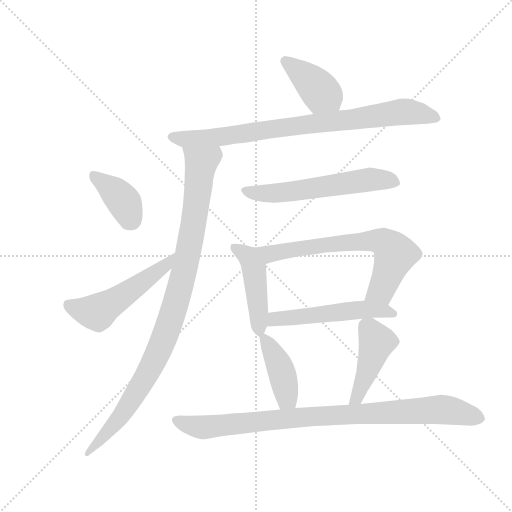
t = 0.00 s
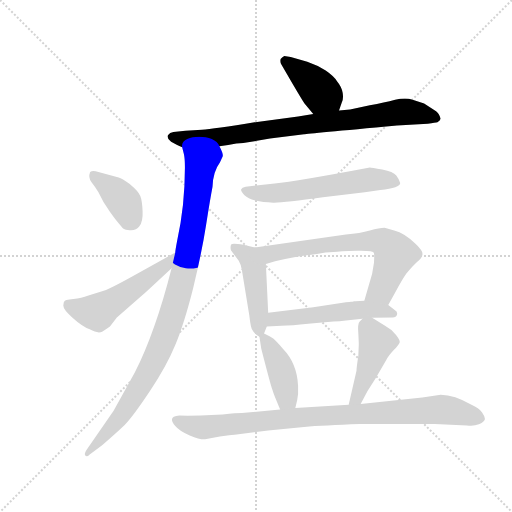
t = 1.78 s
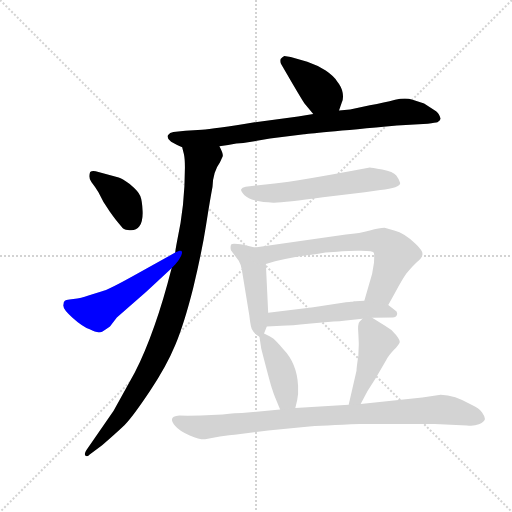
t = 3.57 s
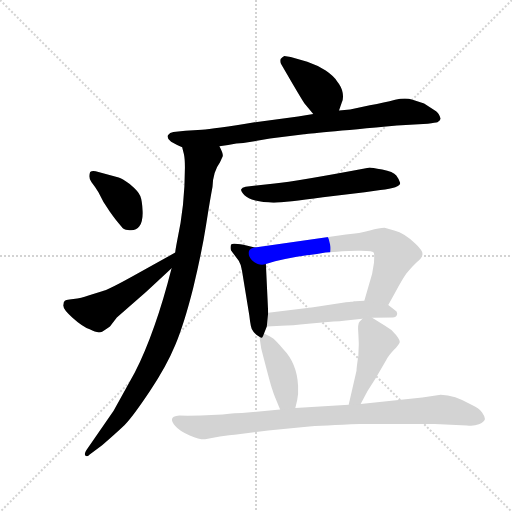
t = 5.35 s
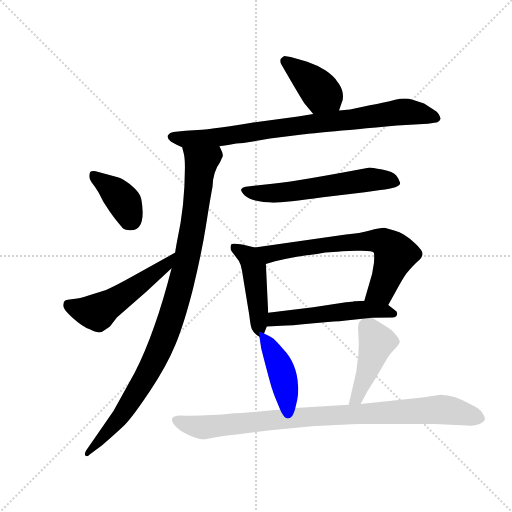
t = 7.14 s
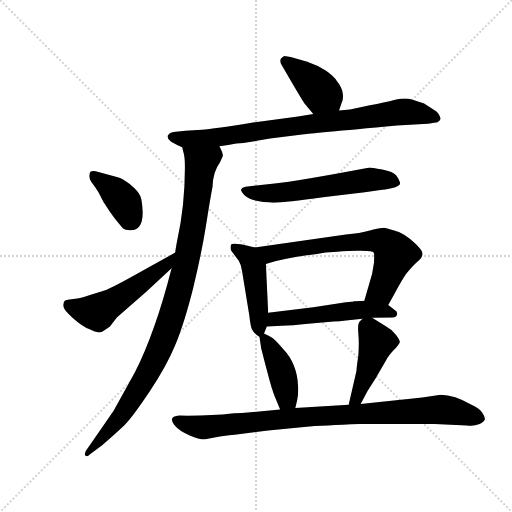
t = 8.92 s

The animated SVG that drew these frames (rendered in a browser with its animation timeline set to each time). Animation: 12 CSS @keyframes rules; one cycle of 8.92 s.

<svg version="1.1" viewBox="0 0 1024 1024" xmlns="http://www.w3.org/2000/svg">
  <g stroke="lightgray" stroke-dasharray="1,1" stroke-width="1" transform="scale(4, 4)">
    <line x1="0" y1="0" x2="256" y2="256"></line>
    <line x1="256" y1="0" x2="0" y2="256"></line>
    <line x1="128" y1="0" x2="128" y2="256"></line>
    <line x1="0" y1="128" x2="256" y2="128"></line>
  </g>
  <g transform="scale(0.92, -0.92) translate(60, -850)">
    <style type="text/css">
      
        @keyframes keyframes0 {
          from {
            stroke: blue;
            stroke-dashoffset: 404;
            stroke-width: 128;
          }
          57% {
            animation-timing-function: step-end;
            stroke: blue;
            stroke-dashoffset: 0;
            stroke-width: 128;
          }
          to {
            stroke: black;
            stroke-width: 1024;
          }
        }
        #make-me-a-hanzi-animation-0 {
          animation: keyframes0 0.5787760416666666s both;
          animation-delay: 0s;
          animation-timing-function: linear;
        }
      
        @keyframes keyframes1 {
          from {
            stroke: blue;
            stroke-dashoffset: 835;
            stroke-width: 128;
          }
          73% {
            animation-timing-function: step-end;
            stroke: blue;
            stroke-dashoffset: 0;
            stroke-width: 128;
          }
          to {
            stroke: black;
            stroke-width: 1024;
          }
        }
        #make-me-a-hanzi-animation-1 {
          animation: keyframes1 0.9295247395833334s both;
          animation-delay: 0.5787760416666666s;
          animation-timing-function: linear;
        }
      
        @keyframes keyframes2 {
          from {
            stroke: blue;
            stroke-dashoffset: 995;
            stroke-width: 128;
          }
          76% {
            animation-timing-function: step-end;
            stroke: blue;
            stroke-dashoffset: 0;
            stroke-width: 128;
          }
          to {
            stroke: black;
            stroke-width: 1024;
          }
        }
        #make-me-a-hanzi-animation-2 {
          animation: keyframes2 1.0597330729166667s both;
          animation-delay: 1.50830078125s;
          animation-timing-function: linear;
        }
      
        @keyframes keyframes3 {
          from {
            stroke: blue;
            stroke-dashoffset: 390;
            stroke-width: 128;
          }
          56% {
            animation-timing-function: step-end;
            stroke: blue;
            stroke-dashoffset: 0;
            stroke-width: 128;
          }
          to {
            stroke: black;
            stroke-width: 1024;
          }
        }
        #make-me-a-hanzi-animation-3 {
          animation: keyframes3 0.5673828125s both;
          animation-delay: 2.568033854166667s;
          animation-timing-function: linear;
        }
      
        @keyframes keyframes4 {
          from {
            stroke: blue;
            stroke-dashoffset: 531;
            stroke-width: 128;
          }
          63% {
            animation-timing-function: step-end;
            stroke: blue;
            stroke-dashoffset: 0;
            stroke-width: 128;
          }
          to {
            stroke: black;
            stroke-width: 1024;
          }
        }
        #make-me-a-hanzi-animation-4 {
          animation: keyframes4 0.68212890625s both;
          animation-delay: 3.135416666666667s;
          animation-timing-function: linear;
        }
      
        @keyframes keyframes5 {
          from {
            stroke: blue;
            stroke-dashoffset: 587;
            stroke-width: 128;
          }
          66% {
            animation-timing-function: step-end;
            stroke: blue;
            stroke-dashoffset: 0;
            stroke-width: 128;
          }
          to {
            stroke: black;
            stroke-width: 1024;
          }
        }
        #make-me-a-hanzi-animation-5 {
          animation: keyframes5 0.7277018229166666s both;
          animation-delay: 3.817545572916667s;
          animation-timing-function: linear;
        }
      
        @keyframes keyframes6 {
          from {
            stroke: blue;
            stroke-dashoffset: 461;
            stroke-width: 128;
          }
          60% {
            animation-timing-function: step-end;
            stroke: blue;
            stroke-dashoffset: 0;
            stroke-width: 128;
          }
          to {
            stroke: black;
            stroke-width: 1024;
          }
        }
        #make-me-a-hanzi-animation-6 {
          animation: keyframes6 0.6251627604166666s both;
          animation-delay: 4.545247395833334s;
          animation-timing-function: linear;
        }
      
        @keyframes keyframes7 {
          from {
            stroke: blue;
            stroke-dashoffset: 686;
            stroke-width: 128;
          }
          69% {
            animation-timing-function: step-end;
            stroke: blue;
            stroke-dashoffset: 0;
            stroke-width: 128;
          }
          to {
            stroke: black;
            stroke-width: 1024;
          }
        }
        #make-me-a-hanzi-animation-7 {
          animation: keyframes7 0.8082682291666666s both;
          animation-delay: 5.170410156250001s;
          animation-timing-function: linear;
        }
      
        @keyframes keyframes8 {
          from {
            stroke: blue;
            stroke-dashoffset: 530;
            stroke-width: 128;
          }
          63% {
            animation-timing-function: step-end;
            stroke: blue;
            stroke-dashoffset: 0;
            stroke-width: 128;
          }
          to {
            stroke: black;
            stroke-width: 1024;
          }
        }
        #make-me-a-hanzi-animation-8 {
          animation: keyframes8 0.6813151041666666s both;
          animation-delay: 5.978678385416668s;
          animation-timing-function: linear;
        }
      
        @keyframes keyframes9 {
          from {
            stroke: blue;
            stroke-dashoffset: 414;
            stroke-width: 128;
          }
          57% {
            animation-timing-function: step-end;
            stroke: blue;
            stroke-dashoffset: 0;
            stroke-width: 128;
          }
          to {
            stroke: black;
            stroke-width: 1024;
          }
        }
        #make-me-a-hanzi-animation-9 {
          animation: keyframes9 0.5869140625s both;
          animation-delay: 6.659993489583335s;
          animation-timing-function: linear;
        }
      
        @keyframes keyframes10 {
          from {
            stroke: blue;
            stroke-dashoffset: 446;
            stroke-width: 128;
          }
          59% {
            animation-timing-function: step-end;
            stroke: blue;
            stroke-dashoffset: 0;
            stroke-width: 128;
          }
          to {
            stroke: black;
            stroke-width: 1024;
          }
        }
        #make-me-a-hanzi-animation-10 {
          animation: keyframes10 0.6129557291666666s both;
          animation-delay: 7.246907552083335s;
          animation-timing-function: linear;
        }
      
        @keyframes keyframes11 {
          from {
            stroke: blue;
            stroke-dashoffset: 921;
            stroke-width: 128;
          }
          75% {
            animation-timing-function: step-end;
            stroke: blue;
            stroke-dashoffset: 0;
            stroke-width: 128;
          }
          to {
            stroke: black;
            stroke-width: 1024;
          }
        }
        #make-me-a-hanzi-animation-11 {
          animation: keyframes11 0.99951171875s both;
          animation-delay: 7.859863281250002s;
          animation-timing-function: linear;
        }
      
    </style>
    
      <path d="M 677 610 L 683 627 Q 687 634 685 648 Q 683 661 673 673 Q 667 684 648 697 Q 629 709 608 716 L 572 726 L 558 728 Q 554 726 550 722 Q 548 715 552 709 L 576 668 Q 596 634 602 625 L 621 602 C 640 579 667 582 677 610 Z" fill="lightgray"></path>
    
      <path d="M 417 532 L 436 535 Q 455 539 469 539 L 527 549 L 601 558 Q 609 559 803 577 L 870 581 Q 887 583 891 584 Q 897 588 898 592 Q 894 604 888 608 L 862 625 L 837 633 Q 822 639 799 633 Q 776 627 744 621 L 701 612 L 677 610 L 621 602 L 588 597 L 499 585 Q 403 569 379 568 L 343 566 L 317 563 Q 309 562 305 556 Q 302 549 312 542 Q 326 534 336 530 L 417 532 Z" fill="lightgray"></path>
    
      <path d="M 313 267 Q 278 129 233 40 L 187 -43 L 128 -128 Q 122 -137 126 -141 Q 129 -144 135 -138 L 162 -118 Q 191 -93 211 -74 Q 230 -54 266 0 Q 302 54 321 100 Q 340 145 360 224 Q 379 303 388 361 Q 397 418 402 444 Q 403 477 418 497 L 424 510 Q 426 515 417 532 C 408 561 330 559 336 530 L 340 514 Q 342 504 342 486 Q 342 403 325 326 Q 321 305 321 301 L 313 267 Z" fill="lightgray"></path>
    
      <path d="M 154 476 Q 141 481 136 476 Q 131 464 139 454 Q 147 444 154 432 Q 163 412 178.5 390 Q 194 368 202 360 Q 209 350 218 350 Q 235 347 243 358 Q 251 369 250 391.5 Q 249 414 245 424 Q 241 434 222 450 Q 205 462 198 464 L 154 476 Z" fill="lightgray"></path>
    
      <path d="M 91 199 Q 83 198 81 196 Q 78 194 78 188 Q 75 179 97 160 Q 118 141 135 134 Q 153 124 162 129 Q 171 134 179 140 L 194 160 L 258 216 L 313 267 C 335 287 347 316 321 301 L 244 258 Q 171 217 162 217 L 134 208 Q 112 201 108 201 L 91 199 Z" fill="lightgray"></path>
    
      <path d="M 537 451 L 474 444 Q 466 443 464 438 Q 464 433 471.5 425.5 Q 479 418 495 414 Q 511 410 534 409.5 Q 557 409 642 421 L 733 432 L 767 437 Q 810 441 810 452 Q 808 460 801.5 468.5 Q 795 477 771 481.5 Q 747 486 744 486 Q 585 456 537 451 Z" fill="lightgray"></path>
    
      <path d="M 494 312 L 469 318 Q 445 322 443 319 Q 440 315 442 306 L 459 283 Q 464 275 466 262 L 482 164 Q 485 136 489 132 Q 492 125 504 118 C 510 114 510 114 514 125 L 520 140 L 523 170 L 518 276 C 517 306 517 307 494 312 Z" fill="lightgray"></path>
    
      <path d="M 784 187 L 800 216 Q 814 242 823 255 Q 838 273 846 280 Q 865 294 855 307 Q 850 314 842 321 Q 820 343 797 349 L 776 355 Q 765 355 744 349 Q 723 343 692 340 L 494 312 C 464 308 489 267 518 276 L 538 282 Q 589 294 629 298 Q 648 302 665 302 Q 678 304 715 305 Q 752 306 753 300 Q 754 294 753 279 L 749 255 L 732 196 C 724 167 770 161 784 187 Z" fill="lightgray"></path>
    
      <path d="M 749 159 L 794 160 Q 801 160 803 166 Q 805 172 798 176 L 784 187 L 732 196 L 713 195 L 710 195 L 706 194 L 703 194 Q 701 193 692 193 L 621 182 L 523 170 C 493 166 490 138 520 140 L 552 142 Q 574 142 610 146 L 665 151 Q 678 151 692 153 L 728 157 L 749 159 Z" fill="lightgray"></path>
    
      <path d="M 504 118 L 508 92 Q 528 14 532 3 Q 535 -8 549 -40 C 561 -68 575 -66 582 -37 L 586 -20 Q 589 -7 588 11 Q 586 60 555 92 Q 540 109 534 114 Q 528 118 514 125 C 502 131 502 131 504 118 Z" fill="lightgray"></path>
    
      <path d="M 724 -28 L 739 0 L 757 28 L 780 68 Q 784 76 796 89 Q 808 101 809 106 Q 810 110 801 122 Q 792 134 777 142 L 749 159 C 737 166 737 166 728 157 L 722 151 Q 717 146 719 125 Q 721 104 719 77 Q 715 50 715 44 L 698 -30 C 691 -59 710 -54 724 -28 Z" fill="lightgray"></path>
    
      <path d="M 376 -53 L 348 -54 L 330 -53 Q 303 -55 321 -76 Q 330 -87 352.5 -96.5 Q 375 -106 386 -105 L 418 -99 L 438 -96 Q 443 -96 450 -95 L 523 -86 L 601 -78 Q 644 -75 722 -72 Q 803 -71 885 -72 L 955 -75 Q 970 -77 981 -72.5 Q 992 -68 994 -62 Q 995 -56 988 -46.5 Q 981 -37 965 -30 Q 928 -8 898 -8 L 858 -14 L 724 -28 L 698 -30 L 582 -37 L 549 -40 L 466 -48 Q 455 -48 424 -51 L 376 -53 Z" fill="lightgray"></path>
    
    
      <clipPath id="make-me-a-hanzi-clip-0">
        <path d="M 677 610 L 683 627 Q 687 634 685 648 Q 683 661 673 673 Q 667 684 648 697 Q 629 709 608 716 L 572 726 L 558 728 Q 554 726 550 722 Q 548 715 552 709 L 576 668 Q 596 634 602 625 L 621 602 C 640 579 667 582 677 610 Z"></path>
      </clipPath>
      <path clip-path="url(#make-me-a-hanzi-clip-0)" d="M 560 717 L 613 676 L 669 618" fill="none" id="make-me-a-hanzi-animation-0" stroke-dasharray="276 552" stroke-linecap="round"></path>
    
      <clipPath id="make-me-a-hanzi-clip-1">
        <path d="M 417 532 L 436 535 Q 455 539 469 539 L 527 549 L 601 558 Q 609 559 803 577 L 870 581 Q 887 583 891 584 Q 897 588 898 592 Q 894 604 888 608 L 862 625 L 837 633 Q 822 639 799 633 Q 776 627 744 621 L 701 612 L 677 610 L 621 602 L 588 597 L 499 585 Q 403 569 379 568 L 343 566 L 317 563 Q 309 562 305 556 Q 302 549 312 542 Q 326 534 336 530 L 417 532 Z"></path>
      </clipPath>
      <path clip-path="url(#make-me-a-hanzi-clip-1)" d="M 315 552 L 342 547 L 410 551 L 820 607 L 888 594" fill="none" id="make-me-a-hanzi-animation-1" stroke-dasharray="707 1414" stroke-linecap="round"></path>
    
      <clipPath id="make-me-a-hanzi-clip-2">
        <path d="M 313 267 Q 278 129 233 40 L 187 -43 L 128 -128 Q 122 -137 126 -141 Q 129 -144 135 -138 L 162 -118 Q 191 -93 211 -74 Q 230 -54 266 0 Q 302 54 321 100 Q 340 145 360 224 Q 379 303 388 361 Q 397 418 402 444 Q 403 477 418 497 L 424 510 Q 426 515 417 532 C 408 561 330 559 336 530 L 340 514 Q 342 504 342 486 Q 342 403 325 326 Q 321 305 321 301 L 313 267 Z"></path>
      </clipPath>
      <path clip-path="url(#make-me-a-hanzi-clip-2)" d="M 343 527 L 377 493 L 347 288 L 309 149 L 265 46 L 214 -39 L 129 -135" fill="none" id="make-me-a-hanzi-animation-2" stroke-dasharray="867 1734" stroke-linecap="round"></path>
    
      <clipPath id="make-me-a-hanzi-clip-3">
        <path d="M 154 476 Q 141 481 136 476 Q 131 464 139 454 Q 147 444 154 432 Q 163 412 178.5 390 Q 194 368 202 360 Q 209 350 218 350 Q 235 347 243 358 Q 251 369 250 391.5 Q 249 414 245 424 Q 241 434 222 450 Q 205 462 198 464 L 154 476 Z"></path>
      </clipPath>
      <path clip-path="url(#make-me-a-hanzi-clip-3)" d="M 142 469 L 183 439 L 211 409 L 223 376 L 219 370" fill="none" id="make-me-a-hanzi-animation-3" stroke-dasharray="262 524" stroke-linecap="round"></path>
    
      <clipPath id="make-me-a-hanzi-clip-4">
        <path d="M 91 199 Q 83 198 81 196 Q 78 194 78 188 Q 75 179 97 160 Q 118 141 135 134 Q 153 124 162 129 Q 171 134 179 140 L 194 160 L 258 216 L 313 267 C 335 287 347 316 321 301 L 244 258 Q 171 217 162 217 L 134 208 Q 112 201 108 201 L 91 199 Z"></path>
      </clipPath>
      <path clip-path="url(#make-me-a-hanzi-clip-4)" d="M 88 189 L 118 176 L 152 171 L 303 275 L 315 296" fill="none" id="make-me-a-hanzi-animation-4" stroke-dasharray="403 806" stroke-linecap="round"></path>
    
      <clipPath id="make-me-a-hanzi-clip-5">
        <path d="M 537 451 L 474 444 Q 466 443 464 438 Q 464 433 471.5 425.5 Q 479 418 495 414 Q 511 410 534 409.5 Q 557 409 642 421 L 733 432 L 767 437 Q 810 441 810 452 Q 808 460 801.5 468.5 Q 795 477 771 481.5 Q 747 486 744 486 Q 585 456 537 451 Z"></path>
      </clipPath>
      <path clip-path="url(#make-me-a-hanzi-clip-5)" d="M 473 435 L 528 429 L 745 460 L 801 453" fill="none" id="make-me-a-hanzi-animation-5" stroke-dasharray="459 918" stroke-linecap="round"></path>
    
      <clipPath id="make-me-a-hanzi-clip-6">
        <path d="M 494 312 L 469 318 Q 445 322 443 319 Q 440 315 442 306 L 459 283 Q 464 275 466 262 L 482 164 Q 485 136 489 132 Q 492 125 504 118 C 510 114 510 114 514 125 L 520 140 L 523 170 L 518 276 C 517 306 517 307 494 312 Z"></path>
      </clipPath>
      <path clip-path="url(#make-me-a-hanzi-clip-6)" d="M 448 312 L 480 292 L 492 267 L 504 128" fill="none" id="make-me-a-hanzi-animation-6" stroke-dasharray="333 666" stroke-linecap="round"></path>
    
      <clipPath id="make-me-a-hanzi-clip-7">
        <path d="M 784 187 L 800 216 Q 814 242 823 255 Q 838 273 846 280 Q 865 294 855 307 Q 850 314 842 321 Q 820 343 797 349 L 776 355 Q 765 355 744 349 Q 723 343 692 340 L 494 312 C 464 308 489 267 518 276 L 538 282 Q 589 294 629 298 Q 648 302 665 302 Q 678 304 715 305 Q 752 306 753 300 Q 754 294 753 279 L 749 255 L 732 196 C 724 167 770 161 784 187 Z"></path>
      </clipPath>
      <path clip-path="url(#make-me-a-hanzi-clip-7)" d="M 502 309 L 528 298 L 671 321 L 773 324 L 799 298 L 768 218 L 740 202" fill="none" id="make-me-a-hanzi-animation-7" stroke-dasharray="558 1116" stroke-linecap="round"></path>
    
      <clipPath id="make-me-a-hanzi-clip-8">
        <path d="M 749 159 L 794 160 Q 801 160 803 166 Q 805 172 798 176 L 784 187 L 732 196 L 713 195 L 710 195 L 706 194 L 703 194 Q 701 193 692 193 L 621 182 L 523 170 C 493 166 490 138 520 140 L 552 142 Q 574 142 610 146 L 665 151 Q 678 151 692 153 L 728 157 L 749 159 Z"></path>
      </clipPath>
      <path clip-path="url(#make-me-a-hanzi-clip-8)" d="M 525 147 L 546 157 L 728 177 L 795 168" fill="none" id="make-me-a-hanzi-animation-8" stroke-dasharray="402 804" stroke-linecap="round"></path>
    
      <clipPath id="make-me-a-hanzi-clip-9">
        <path d="M 504 118 L 508 92 Q 528 14 532 3 Q 535 -8 549 -40 C 561 -68 575 -66 582 -37 L 586 -20 Q 589 -7 588 11 Q 586 60 555 92 Q 540 109 534 114 Q 528 118 514 125 C 502 131 502 131 504 118 Z"></path>
      </clipPath>
      <path clip-path="url(#make-me-a-hanzi-clip-9)" d="M 515 113 L 541 70 L 564 -16 L 576 -31" fill="none" id="make-me-a-hanzi-animation-9" stroke-dasharray="286 572" stroke-linecap="round"></path>
    
      <clipPath id="make-me-a-hanzi-clip-10">
        <path d="M 724 -28 L 739 0 L 757 28 L 780 68 Q 784 76 796 89 Q 808 101 809 106 Q 810 110 801 122 Q 792 134 777 142 L 749 159 C 737 166 737 166 728 157 L 722 151 Q 717 146 719 125 Q 721 104 719 77 Q 715 50 715 44 L 698 -30 C 691 -59 710 -54 724 -28 Z"></path>
      </clipPath>
      <path clip-path="url(#make-me-a-hanzi-clip-10)" d="M 734 145 L 759 106 L 716 -15 L 704 -24" fill="none" id="make-me-a-hanzi-animation-10" stroke-dasharray="318 636" stroke-linecap="round"></path>
    
      <clipPath id="make-me-a-hanzi-clip-11">
        <path d="M 376 -53 L 348 -54 L 330 -53 Q 303 -55 321 -76 Q 330 -87 352.5 -96.5 Q 375 -106 386 -105 L 418 -99 L 438 -96 Q 443 -96 450 -95 L 523 -86 L 601 -78 Q 644 -75 722 -72 Q 803 -71 885 -72 L 955 -75 Q 970 -77 981 -72.5 Q 992 -68 994 -62 Q 995 -56 988 -46.5 Q 981 -37 965 -30 Q 928 -8 898 -8 L 858 -14 L 724 -28 L 698 -30 L 582 -37 L 549 -40 L 466 -48 Q 455 -48 424 -51 L 376 -53 Z"></path>
      </clipPath>
      <path clip-path="url(#make-me-a-hanzi-clip-11)" d="M 326 -65 L 383 -79 L 605 -56 L 902 -40 L 985 -60" fill="none" id="make-me-a-hanzi-animation-11" stroke-dasharray="793 1586" stroke-linecap="round"></path>
    
  </g>
</svg>
